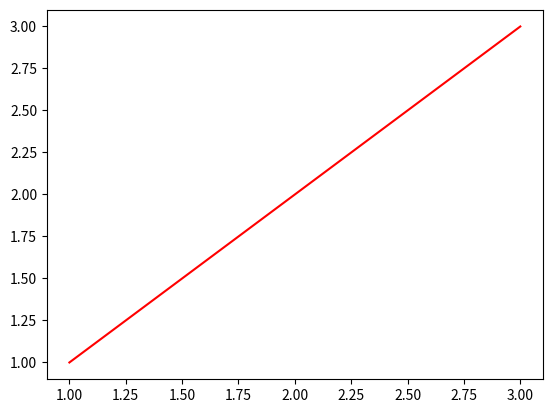

This figure's Python source:
import matplotlib as mpl
import matplotlib.pylab as plt

plt.figure()
plt.plot([1, 2, 3], [1, 2, 3], color='red')
plt.show()